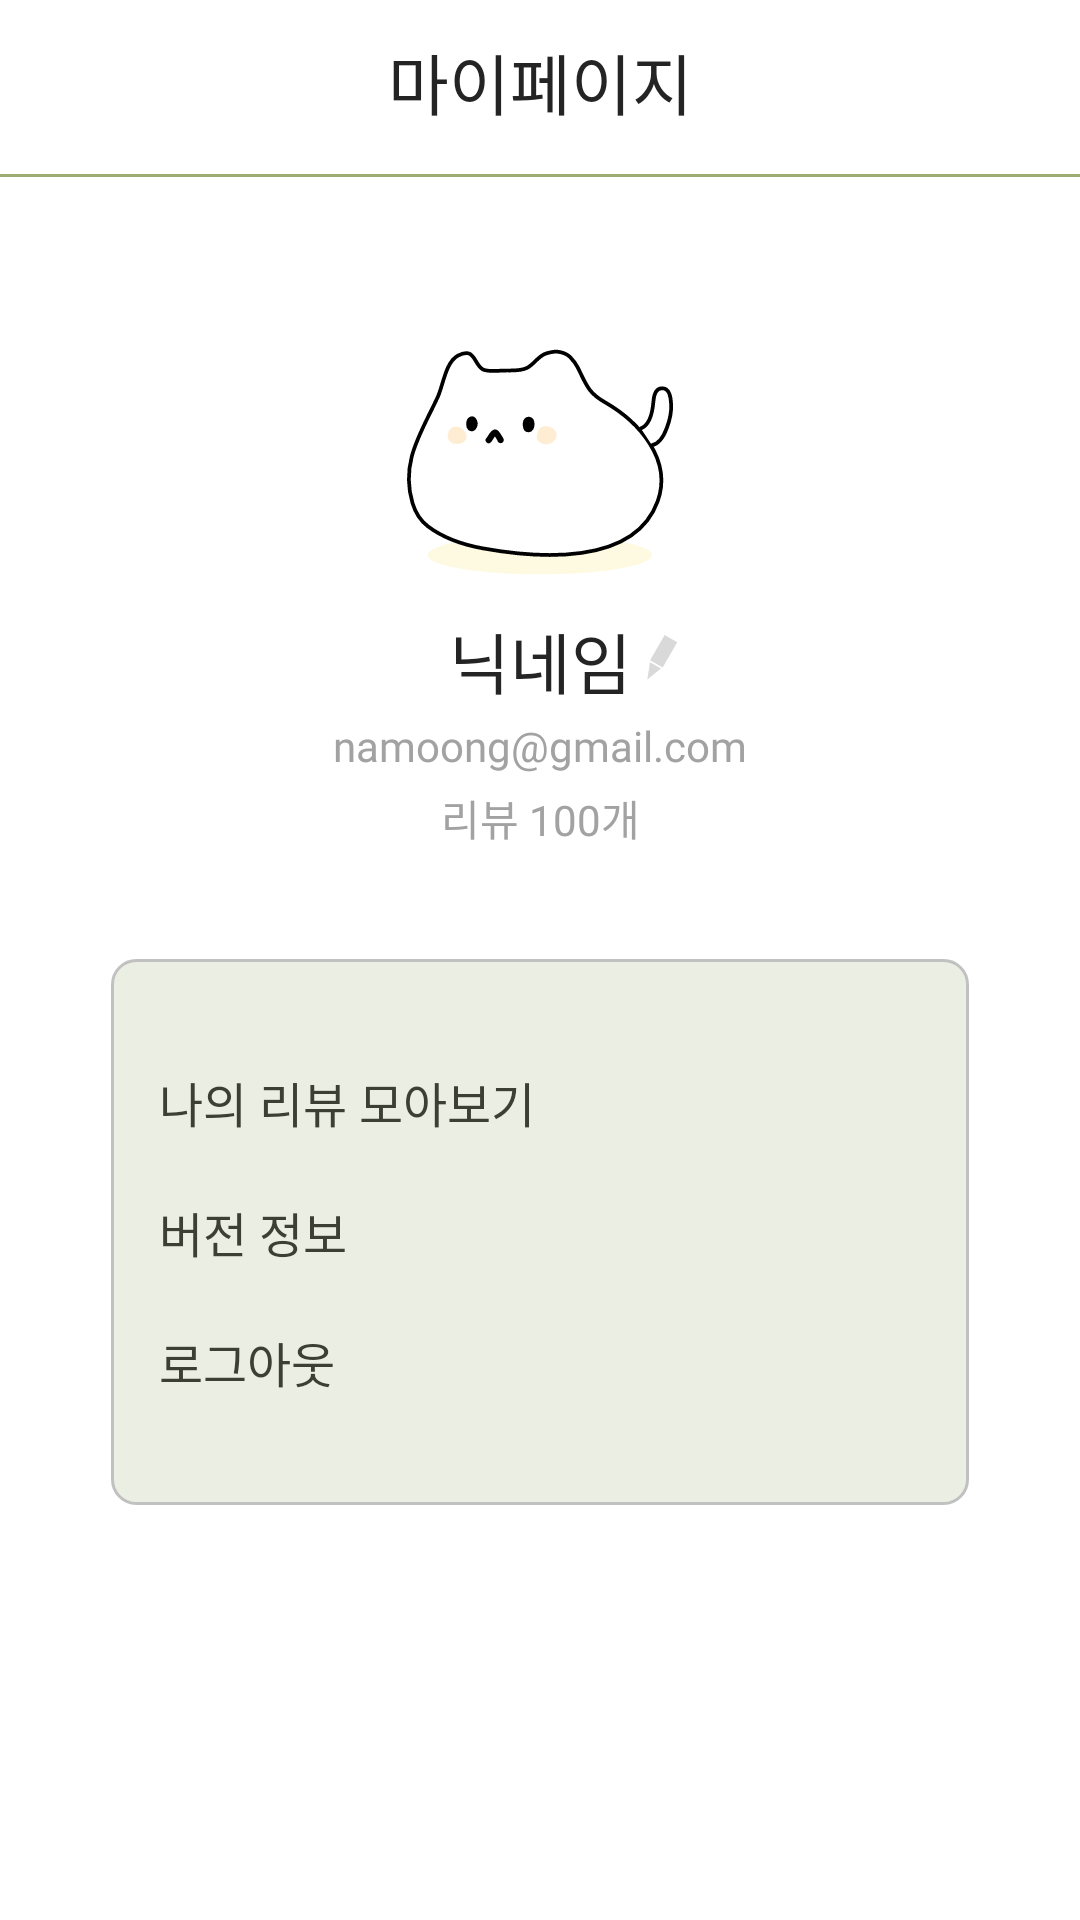

Android layout source for this screen:
<!-- AndroidManifest.xml: application theme Theme.MAAH -->
<!-- res/layout/activity_my_page.xml -->
<?xml version="1.0" encoding="utf-8"?>
<androidx.constraintlayout.widget.ConstraintLayout xmlns:android="http://schemas.android.com/apk/res/android"
    xmlns:app="http://schemas.android.com/apk/res-auto"
    xmlns:tools="http://schemas.android.com/tools"
    android:id="@+id/main"
    android:layout_width="match_parent"
    android:layout_height="match_parent"
    android:background="@color/white"
    tools:context=".presentation.mypage.MyPageActivity">

    <TextView
        android:id="@+id/tv_mypage_title"
        android:layout_width="wrap_content"
        android:layout_height="wrap_content"
        app:layout_constraintTop_toTopOf="parent"
        app:layout_constraintStart_toStartOf="parent"
        app:layout_constraintEnd_toEndOf="parent"
        android:layout_marginTop="11dp"
        android:text="마이페이지"
        style="@style/Title"
        />

    <View
        android:id="@+id/divider"
        android:layout_width="match_parent"
        android:layout_height="1dp"
        app:layout_constraintStart_toStartOf="parent"
        app:layout_constraintTop_toBottomOf="@id/tv_mypage_title"
        android:background="@color/green"
        android:layout_marginTop="15dp" />

    <ImageView
        android:id="@+id/iv_profile_image"
        app:layout_constraintDimensionRatio="1:1"
        android:layout_marginHorizontal="126dp"
        android:layout_width="0dp"
        android:layout_height="0dp"
        app:layout_constraintTop_toBottomOf="@id/divider"
        app:layout_constraintStart_toStartOf="parent"
        app:layout_constraintEnd_toEndOf="parent"
        android:layout_marginTop="37dp"
        android:src="@drawable/icon_mypagelogo"/>

    <TextView
        android:id="@+id/tv_nickname"
        android:layout_width="wrap_content"
        android:layout_height="wrap_content"
        android:text="닉네임"
        style="@style/Title"
        app:layout_constraintTop_toBottomOf="@id/iv_profile_image"
        app:layout_constraintStart_toStartOf="parent"
        app:layout_constraintEnd_toEndOf="parent"/>

    <ImageView
        android:id="@+id/iv_edit_nickname"
        android:layout_width="wrap_content"
        android:layout_height="wrap_content"
        android:src="@drawable/icon_pencil"
        app:layout_constraintStart_toEndOf="@id/tv_nickname"
        app:layout_constraintTop_toTopOf="@id/tv_nickname"
        app:layout_constraintBottom_toBottomOf="@id/tv_nickname"
        android:layout_marginStart="3dp"
        android:scaleType="fitCenter"
        android:maxWidth="20dp"
        android:maxHeight="20dp" />

    <TextView
        android:id="@+id/tv_email"
        android:layout_width="wrap_content"
        android:layout_height="wrap_content"
        android:text="namoong@gmail.com"
        style="@style/semiboldBody03"
        app:layout_constraintTop_toBottomOf="@id/tv_nickname"
        app:layout_constraintStart_toStartOf="parent"
        app:layout_constraintEnd_toEndOf="parent"
        android:layout_marginTop="5dp"/>

    <TextView
        android:id="@+id/tv_review_count"
        android:layout_width="wrap_content"
        android:layout_height="wrap_content"
        android:text="리뷰 100개"
        style="@style/semiboldBody03"
        app:layout_constraintTop_toBottomOf="@id/tv_email"
        app:layout_constraintStart_toStartOf="parent"
        app:layout_constraintEnd_toEndOf="parent"
        android:layout_marginTop="5dp"/>

    <androidx.cardview.widget.CardView
        android:layout_width="match_parent"
        android:layout_height="wrap_content"
        app:layout_constraintTop_toBottomOf="@id/tv_review_count"
        app:layout_constraintEnd_toEndOf="parent"
        app:layout_constraintStart_toStartOf="parent"
        android:foreground="@drawable/background_cardview"
        app:cardElevation="0dp"
        android:layout_margin="37dp">

        <androidx.constraintlayout.widget.ConstraintLayout
            android:padding="16dp"
            android:layout_width="match_parent"
            android:layout_height="match_parent">

            <TextView
                android:id="@+id/tv_my_reviews"
                style="@style/semiboldBody01"
                android:layout_width="match_parent"
                android:layout_height="wrap_content"
                android:text="나의 리뷰 모아보기"
                app:layout_constraintTop_toTopOf="parent"
                app:layout_constraintEnd_toEndOf="parent"
                app:layout_constraintStart_toStartOf="parent"
                android:layout_marginTop="20dp"/>

            <TextView
                android:id="@+id/tv_version_info"
                style="@style/semiboldBody01"
                android:layout_width="wrap_content"
                android:layout_height="wrap_content"
                android:text="버전 정보"
                app:layout_constraintStart_toStartOf="parent"
                app:layout_constraintTop_toBottomOf="@id/tv_my_reviews"
                android:layout_marginTop="20dp"/>

            <TextView
                android:id="@+id/tv_version_detail"
                style="@style/semiboldBody03"
                android:layout_width="wrap_content"
                android:layout_height="wrap_content"
                android:text="1.0.0"
                app:layout_constraintStart_toEndOf="@id/tv_version_info"
                app:layout_constraintTop_toTopOf="@id/tv_version_info"
                app:layout_constraintBottom_toBottomOf="@id/tv_version_info"
                android:layout_marginStart="195dp"/>

            <TextView
                android:id="@+id/tv_logout"
                style="@style/semiboldBody01"
                android:layout_width="match_parent"
                android:layout_height="wrap_content"
                android:text="로그아웃"
                android:layout_marginBottom="20dp"
                app:layout_constraintBottom_toBottomOf="parent"
                app:layout_constraintEnd_toEndOf="parent"
                app:layout_constraintStart_toStartOf="parent"
                app:layout_constraintTop_toBottomOf="@id/tv_version_info"
                android:layout_marginTop="20dp"/>
        </androidx.constraintlayout.widget.ConstraintLayout>
    </androidx.cardview.widget.CardView>











</androidx.constraintlayout.widget.ConstraintLayout>
<!-- resources referenced by this layout -->
<resources>
  <color name="green">#9DAC70</color>
  <color name="white">#FFFFFFFF</color>
  <!-- drawable background_cardview (drawable) -->
  <?xml version="1.0" encoding="utf-8"?>
  <shape xmlns:android="http://schemas.android.com/apk/res/android"
      android:shape="rectangle">
  
      <solid android:color="@color/alphagreen" />
  
      <stroke
          android:width="1dp"
          android:color="@color/grayscale3" />
  
      <corners android:radius="8dp" />
  </shape>
  <!-- drawable icon_mypagelogo: vector/xml drawable (drawable, 4583 chars, omitted) -->
  <!-- drawable icon_pencil (drawable) -->
  <vector xmlns:android="http://schemas.android.com/apk/res/android"
      android:width="13dp"
      android:height="17dp"
      android:viewportWidth="13"
      android:viewportHeight="17">
    <path
        android:pathData="M2.097,14.845L3.011,9.075L6.644,11.177L2.097,14.845Z"
        android:fillColor="#D9D9D9"/>
    <path
        android:pathData="M7.228,10.816l-4.194,-2.427l4.854,-8.389l4.194,2.427z"
        android:fillColor="#D9D9D9"/>
  </vector>
  <style name="Title">
          <item name="android:fontFamily">@font/pretendardsemibold</item>
          <item name="android:textSize">22sp</item>
          <item name="android:fontWeight">600</item>
          <item name="android:textColor">@color/grayscale8</item>
      </style>
  <style name="semiboldBody01">
          <item name="android:fontFamily">@font/pretendardsemibold</item>
          <item name="android:textSize">16sp</item>
          <item name="android:fontWeight">600</item>
          <item name="android:textColor">@color/grayscale8</item>
      </style>
  <style name="semiboldBody03">
          <item name="android:fontFamily">@font/pretendardsemibold</item>
          <item name="android:textSize">14sp</item>
          <item name="android:fontWeight">600</item>
          <item name="android:textColor">@color/grayscale5</item>
      </style>
  <style name="Theme.MAAH" parent="Base.Theme.MAAH" />
  <color name="alphagreen">#339DAC70</color>
  <color name="grayscale3">#C1C1C1</color>
  <color name="grayscale8">#242424</color>
  <color name="grayscale5">#A2A2A2</color>
  <style name="Base.Theme.MAAH" parent="Theme.Material3.DayNight.NoActionBar">
          
          
          <item name="android:includeFontPadding">false</item>
      </style>
</resources>
